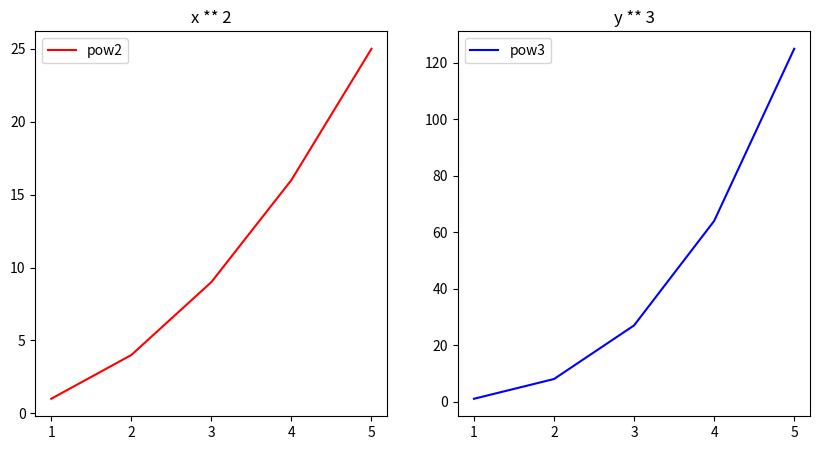

The matplotlib source for this figure:
import matplotlib.pyplot as plt

# 도화지 크기 만들기
fig = plt.figure(figsize=(10,5))
# ax = fig.subplots()

# 1행 2열로 만들고 몇번째에 위치 할거야
ax01=fig.add_subplot(1, 2, 1)
ax02=fig.add_subplot(1, 2, 2)
# fig, ax = pit.subplots()

x =[1, 2, 3, 4, 5]
y01 = list(map(lambda x: x**2, x))
y02 = list(map(lambda x: x**3, x))

ax01.plot([1, 2, 3, 4, 5],y01, color='red', label='pow2')
ax02.plot([1, 2, 3, 4, 5],y02, color='blue', label='pow3')


# 명칭 표시
# plt.legend()
ax01.legend()
ax02.legend()

ax01.set_title('x ** 2')
ax02.set_title('y ** 3')

plt.show()